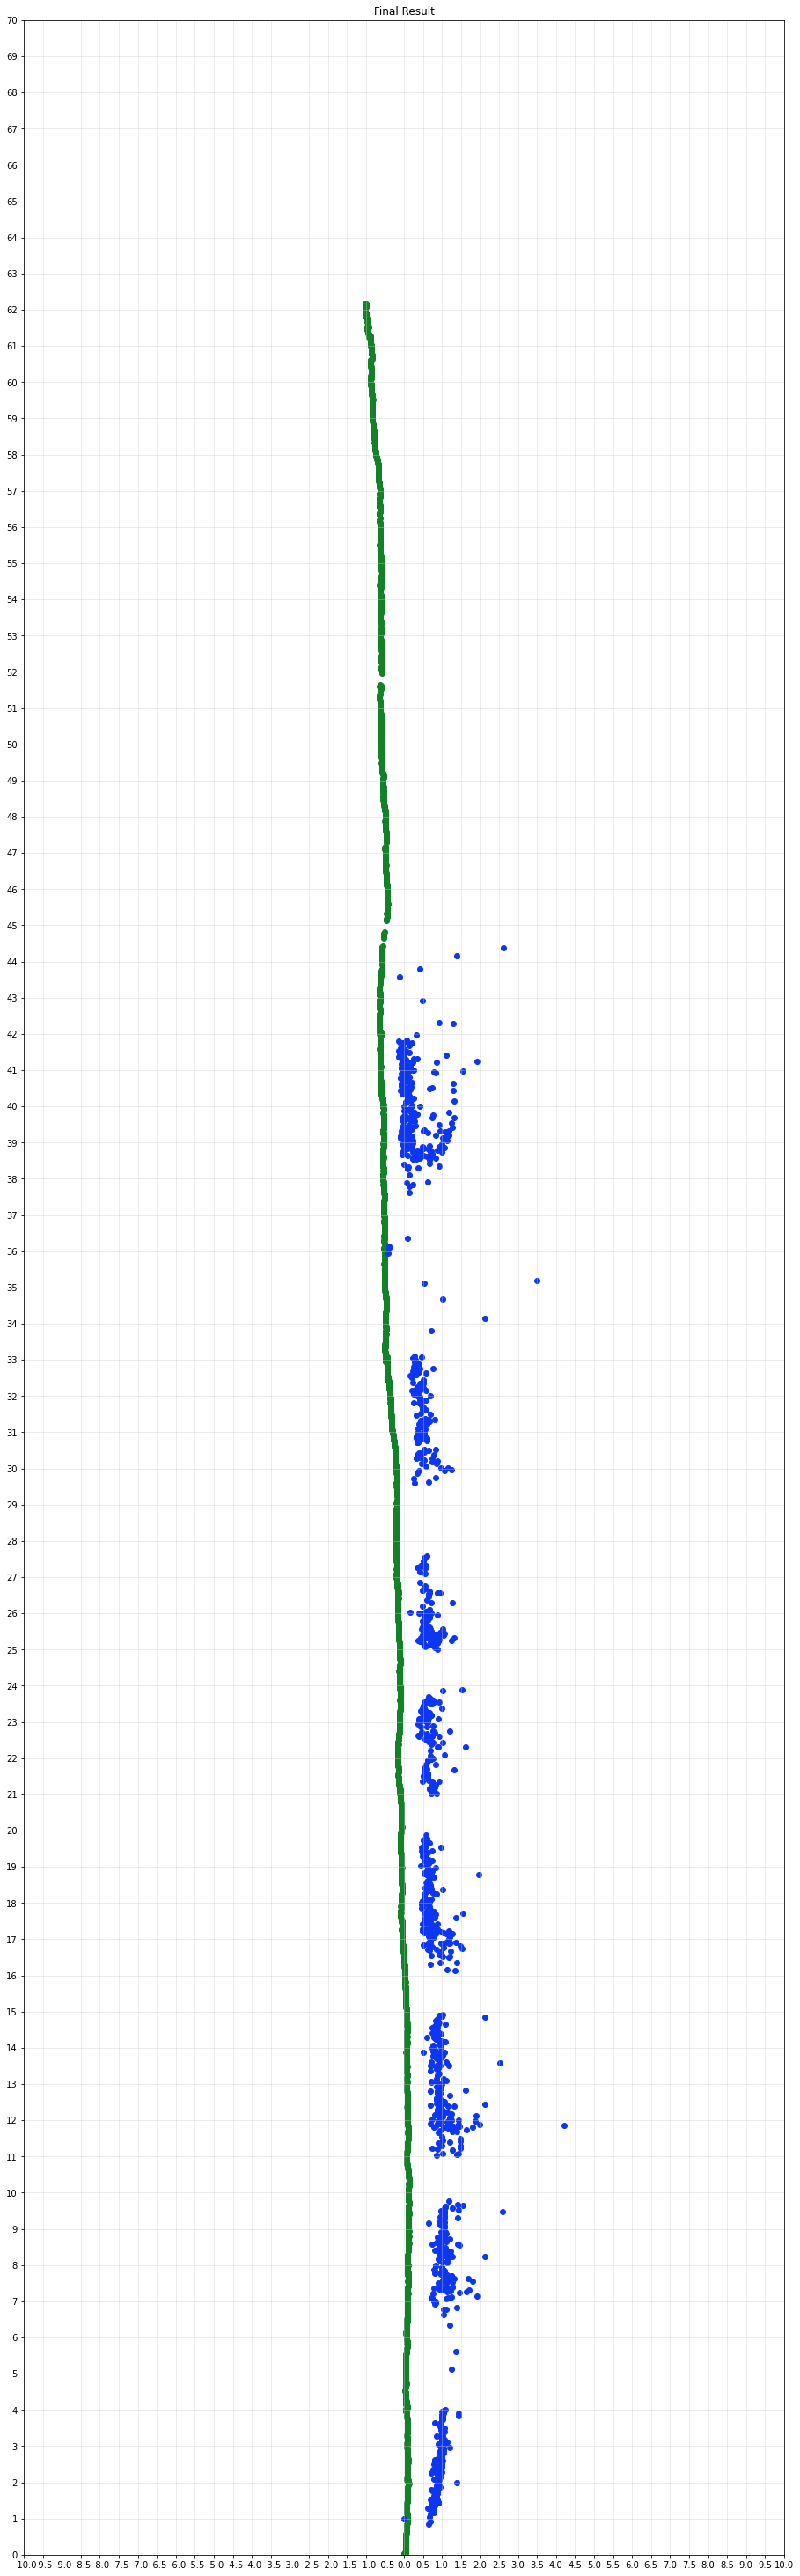

The table this chart was drawn from, first rows:
, 0, 1
0, 0.6551, 0.8425
1, 0.7052, 0.9113
2, 0.7702, 1.212
3, 0.8723, 1.728
4, 0.7873, 1.24
5, 0.8966, 1.854
6, 0.7819, 1.275
7, 0.8091, 1.539
8, 0.8884, 1.754
9, 0.783, 1.261
10, 0.7897, 1.25
11, 0.7952, 1.209
12, 0.8389, 1.475
13, 0.8436, 1.461
14, 0.7843, 1.365
15, 0.7968, 1.465
16, 0.7725, 1.339
17, 0.7188, 1.263
18, 0.8923, 1.849
19, 0.8949, 1.925
20, 0.9176, 1.92
21, 0.8885, 1.911
22, 0.9183, 1.947
23, 0.8477, 1.829
24, 0.885, 1.832
25, 0.853, 1.827
26, 0.9101, 1.452
27, 0.7895, 1.196
28, 0.7895, 1.201
29, 0.9089, 1.421
30, 0.768, 1.428
31, 0.8538, 1.774
32, 0.8455, 1.812
33, 0.7824, 1.236
34, 0.7806, 1.188
35, 0.7425, 1.157
36, 0.745, 1.162
37, 0.7647, 1.325
38, 0.8569, 1.484
39, 0.8794, 1.739
40, 0.8708, 1.743
41, 0.8072, 1.654
42, 0.9128, 1.439
43, 0.7989, 1.455
44, 0.8843, 1.52
45, 0.9034, 1.915
46, 0.8458, 1.589
47, 0.8352, 1.59
48, 0.8891, 1.984
49, 0.766, 1.252
50, 0.7831, 1.437
51, 0.8832, 1.96
52, 0.7592, 1.194
53, 0.7653, 1.385
54, 0.8686, 1.737
55, 0.8735, 1.744
56, 0.7289, 1.391
57, 0.8492, 1.595
58, 0.7106, 1.25
59, 0.8841, 1.947
... 1,401 more rows
